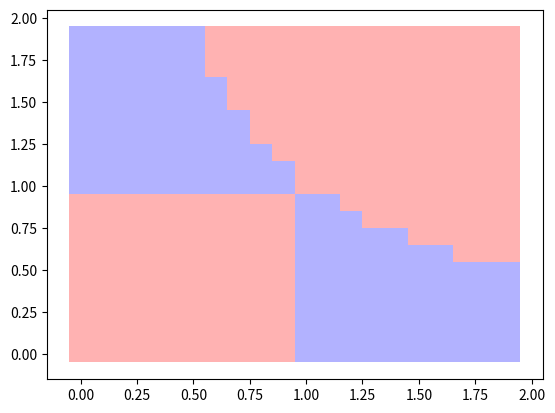

Recreate this plot in Python.
from matplotlib import pyplot as plt
from scipy.spatial import ConvexHull
import numpy as np



matrix = []
n = np.arange(0, 2, 0.1)
for i, y in enumerate(n):
    matrix.append([])
    for x in n:
        if x < 1 and y < 1:
            value = 0
        elif x * y < 1:
            value = 1
        else:
            value = 0
        matrix[i].append(value)

diff = float(n[1]/2)




for i, row in enumerate(matrix):
    for j, x in enumerate(row):
        points = np.array([[n[i]-diff, n[j]-diff], [n[i]-diff, n[j]+diff], [n[i]+diff, n[j]+diff], [n[i]+diff, n[j]-diff]])
        hull = ConvexHull(points)


        if matrix[i][j] == 0:
            color = "r"
        else:
            color = "b"
        plt.fill(points[hull.vertices,0], points[hull.vertices,1], color, alpha=0.3)
"""

plt.plot(0.5,0.5, "o")

plt.plot(1.5,0.5, "o")
points = np.array([[1, 0], [1, 1], [2, 1], [2, 0]])
hull = ConvexHull(points)
plt.fill(points[hull.vertices,0], points[hull.vertices,1], 'b', alpha=0.3)
"""
plt.show()
